The GitHub repository vmohana/testgit contains a labelled image folder "testgit" with 6 categories: centred, hexagonal, noise, oblique, rectangular, square. Examples follow, each with its label.

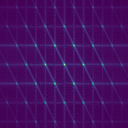
Label: hexagonal

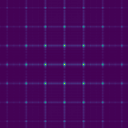
Label: square

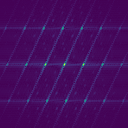
Label: oblique

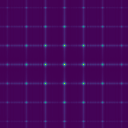
Label: rectangular

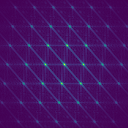
Label: centred

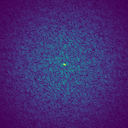
Label: noise
